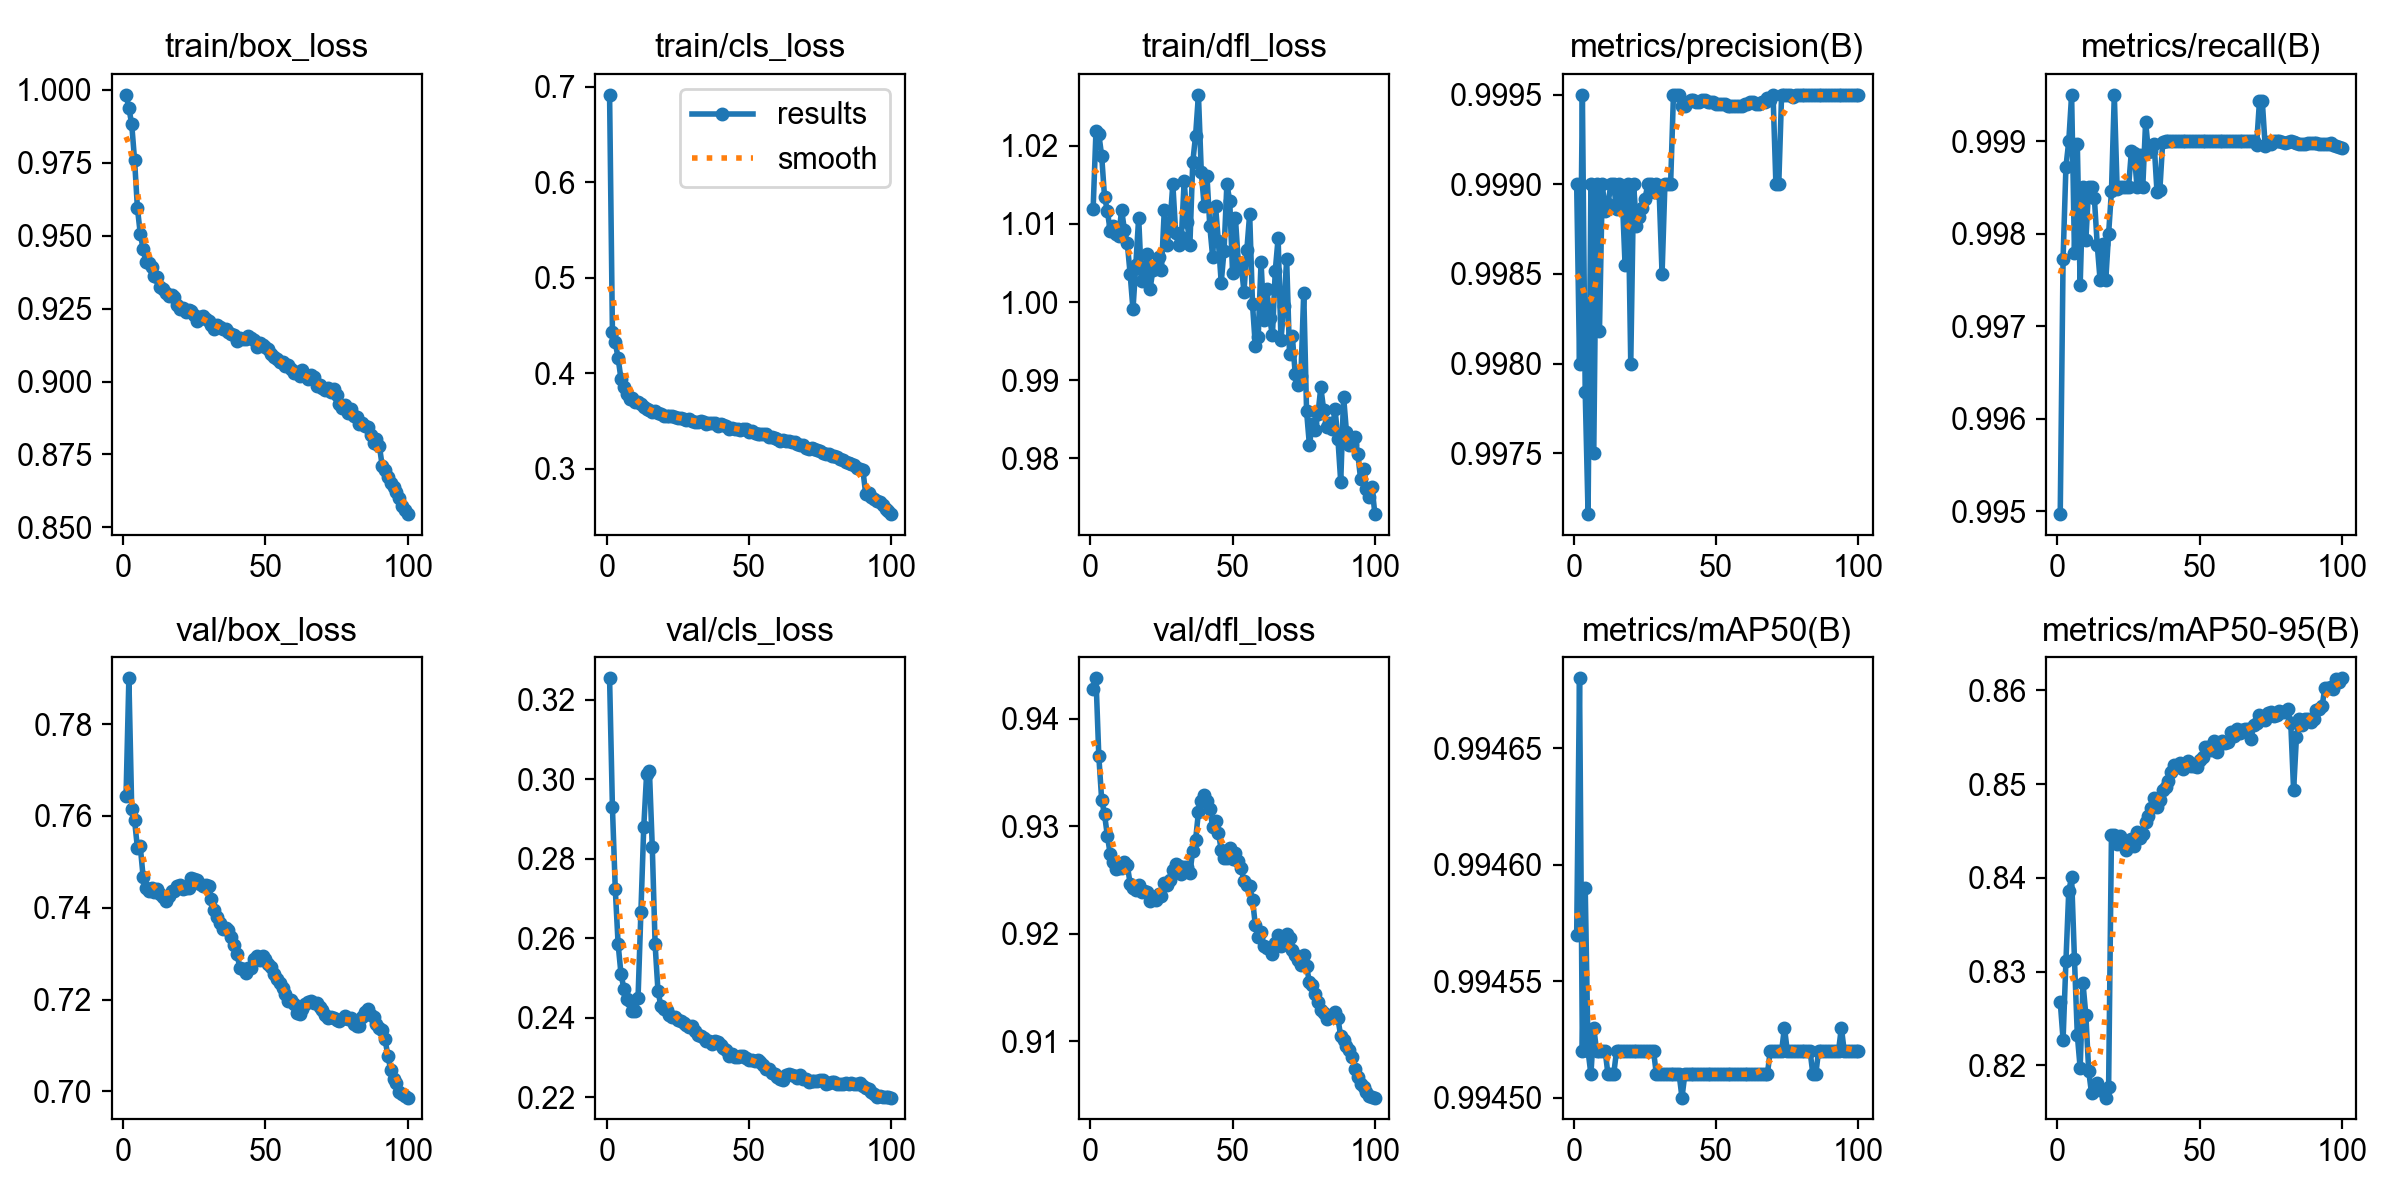

The file beside this chart, header and first rows:
epoch, time, train/box_loss, train/cls_loss, train/dfl_loss, metrics/precision(B), metrics/recall(B), metrics/mAP50(B), metrics/mAP50-95(B), val/box_loss, val/cls_loss, val/dfl_loss, lr/pg0, lr/pg1, lr/pg2, lr/pg3, lr/pg4, lr/pg5, lr/pg6, lr/pg7
1, 1341, 0.9982, 0.6918, 1.012, 0.999, 0.995, 0.9946, 0.8268, 0.7643, 0.3254, 0.9427, 0.009999, 0.003333, 0.009999, 0.003333, 0.009999, 0.003333, 0.009999, 0.003333
2, 2412, 0.9937, 0.4428, 1.022, 0.998, 0.9977, 0.9947, 0.8227, 0.79, 0.2929, 0.9437, 0.0198, 0.0066, 0.0198, 0.0066, 0.0198, 0.0066, 0.0198, 0.0066
3, 3927, 0.9881, 0.4323, 1.021, 0.9995, 0.9987, 0.9945, 0.8311, 0.7615, 0.2724, 0.9365, 0.0294, 0.009802, 0.0294, 0.009802, 0.0294, 0.009802, 0.0294, 0.009802
4, 45820, 0.9759, 0.4159, 1.019, 0.9978, 0.999, 0.9946, 0.8386, 0.7591, 0.2586, 0.9325, 0.02911, 0.009703, 0.02911, 0.009703, 0.02911, 0.009703, 0.02911, 0.009703
5, 46651, 0.9595, 0.3943, 1.013, 0.9972, 0.9995, 0.9945, 0.84, 0.753, 0.2512, 0.9311, 0.02881, 0.009604, 0.02881, 0.009604, 0.02881, 0.009604, 0.02881, 0.009604
6, 47449, 0.9506, 0.386, 1.012, 0.999, 0.9978, 0.9945, 0.8313, 0.7534, 0.2474, 0.9291, 0.02851, 0.009505, 0.02851, 0.009505, 0.02851, 0.009505, 0.02851, 0.009505
7, 48234, 0.9455, 0.3782, 1.009, 0.9975, 0.999, 0.9945, 0.8233, 0.7468, 0.2448, 0.9274, 0.02822, 0.009406, 0.02822, 0.009406, 0.02822, 0.009406, 0.02822, 0.009406
8, 49136, 0.9408, 0.3736, 1.01, 0.999, 0.9974, 0.9945, 0.8197, 0.7444, 0.2443, 0.9266, 0.02792, 0.009307, 0.02792, 0.009307, 0.02792, 0.009307, 0.02792, 0.009307
9, 1079, 0.9407, 0.3738, 1.009, 0.9982, 0.9985, 0.9945, 0.8288, 0.7437, 0.2416, 0.926, 0.02762, 0.009208, 0.02762, 0.009208, 0.02762, 0.009208, 0.02762, 0.009208
10, 2244, 0.9394, 0.3704, 1.008, 0.999, 0.9979, 0.9945, 0.8254, 0.7443, 0.2419, 0.9261, 0.02733, 0.009109, 0.02733, 0.009109, 0.02733, 0.009109, 0.02733, 0.009109
11, 3352, 0.9363, 0.3701, 1.012, 0.9989, 0.9985, 0.9945, 0.8194, 0.7434, 0.245, 0.9261, 0.02703, 0.00901, 0.02703, 0.00901, 0.02703, 0.00901, 0.02703, 0.00901
12, 4491, 0.9359, 0.3674, 1.009, 0.9989, 0.9985, 0.9945, 0.817, 0.744, 0.2666, 0.9266, 0.02673, 0.008911, 0.02673, 0.008911, 0.02673, 0.008911, 0.02673, 0.008911
13, 5679, 0.9323, 0.3644, 1.008, 0.999, 0.9984, 0.9945, 0.8174, 0.743, 0.2879, 0.9264, 0.02644, 0.008812, 0.02644, 0.008812, 0.02644, 0.008812, 0.02644, 0.008812
14, 6790, 0.9317, 0.3628, 1.004, 0.999, 0.9979, 0.9945, 0.8182, 0.7424, 0.3013, 0.9247, 0.02614, 0.008713, 0.02614, 0.008713, 0.02614, 0.008713, 0.02614, 0.008713
15, 7839, 0.9305, 0.3613, 0.9991, 0.9989, 0.9975, 0.9945, 0.8174, 0.7415, 0.3021, 0.9242, 0.02584, 0.008614, 0.02584, 0.008614, 0.02584, 0.008614, 0.02584, 0.008614
16, 8885, 0.9292, 0.3593, 1.005, 0.999, 0.9979, 0.9945, 0.8173, 0.7425, 0.283, 0.9241, 0.02555, 0.008515, 0.02555, 0.008515, 0.02555, 0.008515, 0.02555, 0.008515
17, 9941, 0.9297, 0.3606, 1.011, 0.9989, 0.9975, 0.9945, 0.8166, 0.7436, 0.2585, 0.9245, 0.02525, 0.008416, 0.02525, 0.008416, 0.02525, 0.008416, 0.02525, 0.008416
18, 10995, 0.9291, 0.3579, 1.003, 0.9986, 0.998, 0.9945, 0.8177, 0.7437, 0.2468, 0.9238, 0.02495, 0.008317, 0.02495, 0.008317, 0.02495, 0.008317, 0.02495, 0.008317
19, 12066, 0.9262, 0.357, 1.004, 0.999, 0.9985, 0.9945, 0.8446, 0.7447, 0.2431, 0.924, 0.02465, 0.008218, 0.02465, 0.008218, 0.02465, 0.008218, 0.02465, 0.008218
20, 13125, 0.9248, 0.3558, 1.006, 0.998, 0.9995, 0.9945, 0.8446, 0.745, 0.2421, 0.9239, 0.02436, 0.008119, 0.02436, 0.008119, 0.02436, 0.008119, 0.02436, 0.008119
21, 15674, 0.9251, 0.3554, 1.002, 0.999, 0.9985, 0.9945, 0.8437, 0.7441, 0.2419, 0.9231, 0.02406, 0.00802, 0.02406, 0.00802, 0.02406, 0.00802, 0.02406, 0.00802
22, 18443, 0.9237, 0.3552, 1.004, 0.9988, 0.9985, 0.9945, 0.8444, 0.7442, 0.2407, 0.9232, 0.02376, 0.007921, 0.02376, 0.007921, 0.02376, 0.007921, 0.02376, 0.007921
23, 20089, 0.9247, 0.3553, 1.005, 0.9988, 0.9985, 0.9945, 0.8441, 0.7444, 0.2403, 0.9231, 0.02347, 0.007822, 0.02347, 0.007822, 0.02347, 0.007822, 0.02347, 0.007822
24, 21250, 0.9241, 0.3543, 1.006, 0.9989, 0.9985, 0.9945, 0.843, 0.7465, 0.2403, 0.9236, 0.02317, 0.007723, 0.02317, 0.007723, 0.02317, 0.007723, 0.02317, 0.007723
25, 22373, 0.923, 0.3535, 1.004, 0.9989, 0.9985, 0.9945, 0.8437, 0.7462, 0.2394, 0.9235, 0.02287, 0.007624, 0.02287, 0.007624, 0.02287, 0.007624, 0.02287, 0.007624
26, 23546, 0.9208, 0.3532, 1.012, 0.999, 0.9989, 0.9945, 0.8442, 0.7461, 0.2393, 0.9247, 0.02258, 0.007525, 0.02258, 0.007525, 0.02258, 0.007525, 0.02258, 0.007525
27, 24720, 0.922, 0.3517, 1.007, 0.999, 0.9989, 0.9945, 0.8434, 0.7453, 0.2388, 0.9245, 0.02228, 0.007426, 0.02228, 0.007426, 0.02228, 0.007426, 0.02228, 0.007426
28, 25867, 0.9223, 0.3515, 1.01, 0.999, 0.9985, 0.9945, 0.8449, 0.7447, 0.2382, 0.925, 0.02198, 0.007327, 0.02198, 0.007327, 0.02198, 0.007327, 0.02198, 0.007327
29, 27163, 0.9215, 0.3524, 1.015, 0.999, 0.9989, 0.9945, 0.8443, 0.745, 0.2377, 0.9259, 0.02168, 0.007228, 0.02168, 0.007228, 0.02168, 0.007228, 0.02168, 0.007228
30, 30003, 0.9206, 0.3504, 1.009, 0.999, 0.9985, 0.9945, 0.8447, 0.7447, 0.2379, 0.9265, 0.02139, 0.007129, 0.02139, 0.007129, 0.02139, 0.007129, 0.02139, 0.007129
31, 32844, 0.9194, 0.3491, 1.007, 0.9985, 0.9992, 0.9945, 0.8459, 0.742, 0.2366, 0.9263, 0.02109, 0.00703, 0.02109, 0.00703, 0.02109, 0.00703, 0.02109, 0.00703
32, 35570, 0.918, 0.349, 1.008, 0.999, 0.9989, 0.9945, 0.8466, 0.7396, 0.2358, 0.9256, 0.02079, 0.006931, 0.02079, 0.006931, 0.02079, 0.006931, 0.02079, 0.006931
33, 36870, 0.9193, 0.3497, 1.016, 0.999, 0.9989, 0.9945, 0.8475, 0.7381, 0.2354, 0.9262, 0.0205, 0.006832, 0.0205, 0.006832, 0.0205, 0.006832, 0.0205, 0.006832
34, 38674, 0.9187, 0.3491, 1.01, 0.999, 0.999, 0.9945, 0.8485, 0.7367, 0.235, 0.9262, 0.0202, 0.006733, 0.0202, 0.006733, 0.0202, 0.006733, 0.0202, 0.006733
35, 39833, 0.9181, 0.3473, 1.007, 0.9995, 0.9984, 0.9945, 0.8476, 0.7354, 0.2343, 0.9256, 0.0199, 0.006634, 0.0199, 0.006634, 0.0199, 0.006634, 0.0199, 0.006634
36, 40966, 0.918, 0.3483, 1.018, 0.9995, 0.9985, 0.9945, 0.8483, 0.7356, 0.2343, 0.9277, 0.01961, 0.006535, 0.01961, 0.006535, 0.01961, 0.006535, 0.01961, 0.006535
37, 42086, 0.9171, 0.3475, 1.021, 0.9995, 0.999, 0.9945, 0.8493, 0.7351, 0.2334, 0.9287, 0.01931, 0.006436, 0.01931, 0.006436, 0.01931, 0.006436, 0.01931, 0.006436
38, 43209, 0.9162, 0.3483, 1.027, 0.9994, 0.999, 0.9945, 0.8497, 0.7337, 0.2341, 0.9313, 0.01901, 0.006337, 0.01901, 0.006337, 0.01901, 0.006337, 0.01901, 0.006337
39, 44342, 0.916, 0.3453, 1.017, 0.9994, 0.999, 0.9945, 0.8503, 0.732, 0.2339, 0.9323, 0.01871, 0.006238, 0.01871, 0.006238, 0.01871, 0.006238, 0.01871, 0.006238
40, 45483, 0.914, 0.3466, 1.012, 0.9995, 0.999, 0.9945, 0.8512, 0.7299, 0.2333, 0.9329, 0.01842, 0.006139, 0.01842, 0.006139, 0.01842, 0.006139, 0.01842, 0.006139
41, 46594, 0.915, 0.3457, 1.016, 0.9995, 0.999, 0.9945, 0.852, 0.7269, 0.2323, 0.9323, 0.01812, 0.00604, 0.01812, 0.00604, 0.01812, 0.00604, 0.01812, 0.00604
42, 47715, 0.9145, 0.3445, 1.01, 0.9995, 0.999, 0.9945, 0.8519, 0.7266, 0.232, 0.9316, 0.01782, 0.005941, 0.01782, 0.005941, 0.01782, 0.005941, 0.01782, 0.005941
43, 48855, 0.9146, 0.3419, 1.006, 0.9995, 0.999, 0.9945, 0.8523, 0.7258, 0.2305, 0.9299, 0.01753, 0.005842, 0.01753, 0.005842, 0.01753, 0.005842, 0.01753, 0.005842
44, 49986, 0.9156, 0.3423, 1.012, 0.9995, 0.999, 0.9945, 0.8517, 0.7269, 0.231, 0.9305, 0.01723, 0.005743, 0.01723, 0.005743, 0.01723, 0.005743, 0.01723, 0.005743
45, 51104, 0.9149, 0.3419, 1.008, 0.9995, 0.999, 0.9945, 0.852, 0.7269, 0.2302, 0.9294, 0.01693, 0.005644, 0.01693, 0.005644, 0.01693, 0.005644, 0.01693, 0.005644
46, 52231, 0.9141, 0.3415, 1.002, 0.9995, 0.999, 0.9945, 0.8524, 0.7288, 0.2302, 0.9278, 0.01664, 0.005545, 0.01664, 0.005545, 0.01664, 0.005545, 0.01664, 0.005545
47, 53368, 0.9119, 0.3409, 1.007, 0.9995, 0.999, 0.9945, 0.8519, 0.7296, 0.2305, 0.927, 0.01634, 0.005446, 0.01634, 0.005446, 0.01634, 0.005446, 0.01634, 0.005446
48, 54504, 0.9133, 0.3415, 1.015, 0.9995, 0.999, 0.9945, 0.8519, 0.7287, 0.2305, 0.9271, 0.01604, 0.005347, 0.01604, 0.005347, 0.01604, 0.005347, 0.01604, 0.005347
49, 55614, 0.9124, 0.3414, 1.013, 0.9995, 0.999, 0.9945, 0.8519, 0.7296, 0.2298, 0.928, 0.01574, 0.005248, 0.01574, 0.005248, 0.01574, 0.005248, 0.01574, 0.005248
50, 56737, 0.9119, 0.3382, 1.004, 0.9994, 0.999, 0.9945, 0.8526, 0.7288, 0.2294, 0.9269, 0.01545, 0.005149, 0.01545, 0.005149, 0.01545, 0.005149, 0.01545, 0.005149
51, 57886, 0.911, 0.3394, 1.011, 0.9994, 0.999, 0.9945, 0.8529, 0.7277, 0.2293, 0.9275, 0.01515, 0.00505, 0.01515, 0.00505, 0.01515, 0.00505, 0.01515, 0.00505
52, 59022, 0.9093, 0.337, 1.005, 0.9994, 0.999, 0.9945, 0.8539, 0.727, 0.2291, 0.9268, 0.01485, 0.004951, 0.01485, 0.004951, 0.01485, 0.004951, 0.01485, 0.004951
53, 60135, 0.9086, 0.3364, 1.005, 0.9994, 0.999, 0.9945, 0.854, 0.7257, 0.2294, 0.9261, 0.01456, 0.004852, 0.01456, 0.004852, 0.01456, 0.004852, 0.01456, 0.004852
54, 61265, 0.9077, 0.3363, 1.001, 0.9994, 0.999, 0.9945, 0.8536, 0.7245, 0.229, 0.9249, 0.01426, 0.004753, 0.01426, 0.004753, 0.01426, 0.004753, 0.01426, 0.004753
55, 62398, 0.9066, 0.3366, 1.007, 0.9994, 0.999, 0.9945, 0.8546, 0.7237, 0.2281, 0.9245, 0.01396, 0.004654, 0.01396, 0.004654, 0.01396, 0.004654, 0.01396, 0.004654
56, 63533, 0.9067, 0.3366, 1.011, 0.9994, 0.999, 0.9945, 0.8534, 0.7225, 0.2271, 0.9244, 0.01367, 0.004555, 0.01367, 0.004555, 0.01367, 0.004555, 0.01367, 0.004555
57, 64647, 0.9054, 0.3335, 0.9997, 0.9994, 0.999, 0.9945, 0.8542, 0.7212, 0.2272, 0.9232, 0.01337, 0.004456, 0.01337, 0.004456, 0.01337, 0.004456, 0.01337, 0.004456
58, 65774, 0.9055, 0.3338, 0.9944, 0.9994, 0.999, 0.9945, 0.8546, 0.7198, 0.2262, 0.9208, 0.01307, 0.004357, 0.01307, 0.004357, 0.01307, 0.004357, 0.01307, 0.004357
59, 66917, 0.9043, 0.3328, 0.9956, 0.9994, 0.999, 0.9945, 0.8544, 0.7199, 0.226, 0.9197, 0.01277, 0.004258, 0.01277, 0.004258, 0.01277, 0.004258, 0.01277, 0.004258
60, 68047, 0.9029, 0.3313, 1.005, 0.9994, 0.999, 0.9945, 0.8545, 0.7189, 0.2252, 0.9201, 0.01248, 0.004159, 0.01248, 0.004159, 0.01248, 0.004159, 0.01248, 0.004159
... 40 more rows
